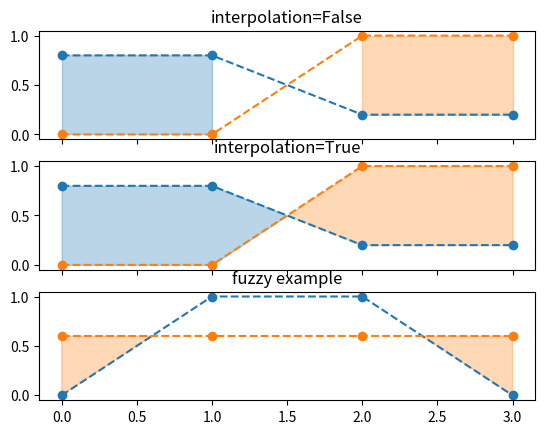

Reproduce this figure in Python.
import numpy as np
from matplotlib import pyplot as plt
x = np.array([0, 1, 2, 3])
y1 = np.array([0.8, 0.8, 0.2, 0.2])
y2 = np.array([0, 0, 1, 1])

fig, (ax1, ax2, ax3) = plt.subplots(3, 1, sharex=True)

ax1.set_title('interpolation=False')
ax1.plot(x, y1, 'o--')
ax1.plot(x, y2, 'o--')
ax1.fill_between(x, y1, y2, where=(y1 > y2), color='C0', alpha=0.3)
ax1.fill_between(x, y1, y2, where=(y1 < y2), color='C1', alpha=0.3)

ax2.set_title('interpolation=True')
ax2.plot(x, y1, 'o--')
ax2.plot(x, y2, 'o--')
ax2.fill_between(x, y1, y2, where=(y1 > y2), color='C0', alpha=0.3,
                 interpolate=True)
ax2.fill_between(x, y1, y2, where=(y1 <= y2), color='C1', alpha=0.3,
                 interpolate=True)

fy1 = np.array([0, 1, 1, 0])
fy2 = np.array([0.6, 0.6, 0.6, 0.6])
ax3.set_title('fuzzy example')
ax3.plot(x, fy1, 'o--')
ax3.plot(x, fy2, 'o--')
ax3.fill_between(x,fy1, fy2, where=(fy1<fy2), color='C1', alpha=0.3,interpolate=True)


plt.show()